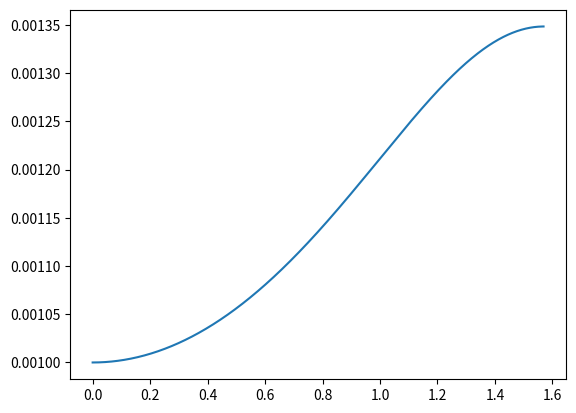

This chart was generated by the following Python code:
from scipy.special import *
import math
from matplotlib import pyplot



a=ellipk(0.45)
print(a)


a =0
for i in range(100000):
    theta=((math.pi/2)/100000*i)
    a = a + ((1/((1 - 0.45*(math.sin(theta))**2)**0.5)) * (1/100000))
print(a)

a = []
theta = []
for i in range(1000):
    theta.append((math.pi/2)/1000*i)
    a.append((1/((1 - 0.45*(math.sin(theta[i]))**2)**0.5)) * (1/1000))


pyplot.plot(theta, a)
pyplot.show()


